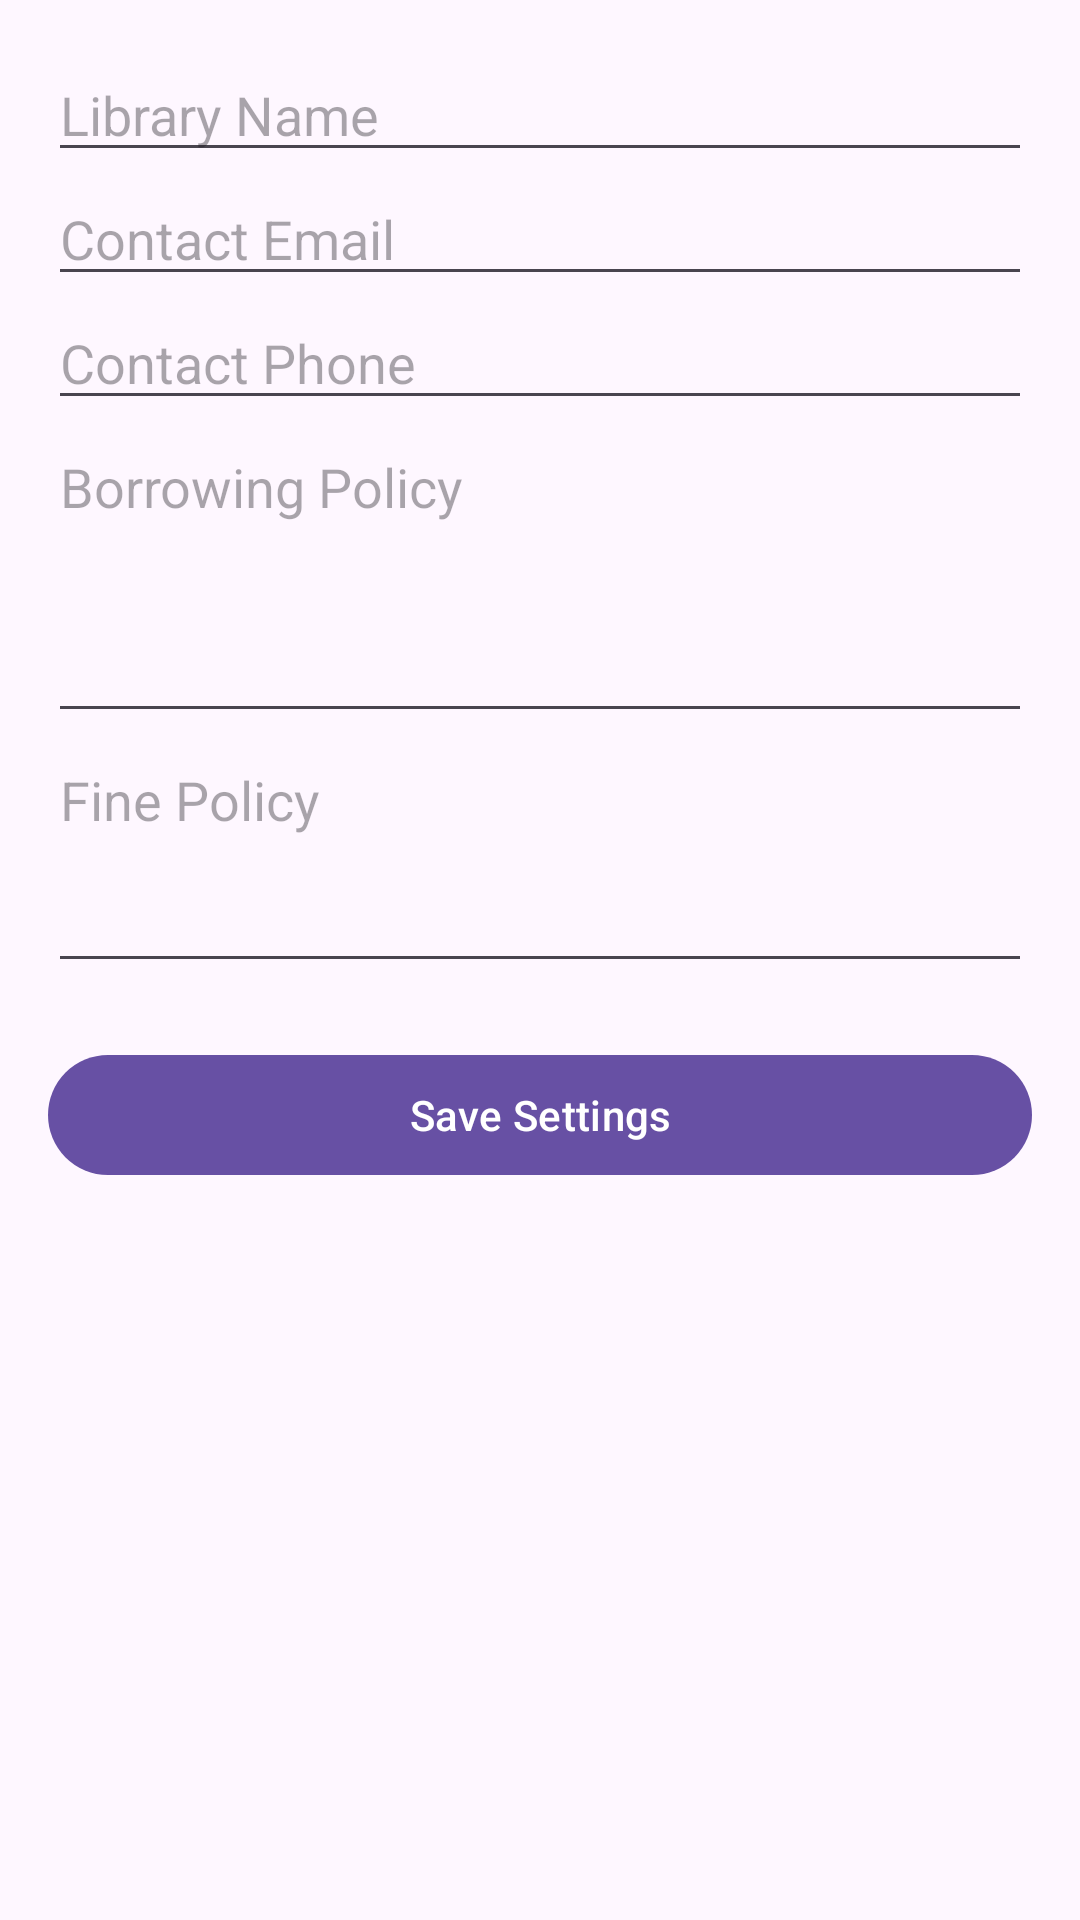

Here is an Android app screen rendered from its layout file. Give the layout XML and the strings, colors and styles it references.
<!-- AndroidManifest.xml: application theme Theme._12122028_1220848_CourseProject -->
<!-- res/layout/fragment_library_settings.xml -->
<ScrollView xmlns:android="http://schemas.android.com/apk/res/android"
    android:padding="16dp"
    android:layout_width="match_parent"
    android:layout_height="match_parent">

    <LinearLayout android:orientation="vertical" android:layout_width="match_parent" android:layout_height="wrap_content">

        <EditText android:id="@+id/edit_library_name"
            android:hint="Library Name"
            android:layout_width="match_parent"
            android:layout_height="wrap_content"/>

        <EditText android:id="@+id/edit_contact_email"
            android:hint="Contact Email"
            android:inputType="textEmailAddress"
            android:layout_width="match_parent"
            android:layout_height="wrap_content"/>

        <EditText android:id="@+id/edit_contact_phone"
            android:hint="Contact Phone"
            android:inputType="phone"
            android:layout_width="match_parent"
            android:layout_height="wrap_content"/>

        <EditText android:id="@+id/edit_borrow_policy"
            android:hint="Borrowing Policy"
            android:layout_width="match_parent"
            android:layout_height="wrap_content"
            android:lines="4"
            android:gravity="top"
            android:inputType="textMultiLine"/>

        <EditText android:id="@+id/edit_fine_policy"
            android:hint="Fine Policy"
            android:layout_width="match_parent"
            android:layout_height="wrap_content"
            android:lines="3"
            android:gravity="top"
            android:inputType="textMultiLine"/>

        <Button android:id="@+id/button_save_settings"
            android:text="Save Settings"
            android:layout_width="match_parent"
            android:layout_height="wrap_content"
            android:layout_marginTop="20dp"/>

    </LinearLayout>
</ScrollView>
<!-- resources referenced by this layout -->
<resources>
  <style name="Theme._12122028_1220848_CourseProject" parent="Theme.Material3.DayNight.NoActionBar">
          
      </style>
</resources>
